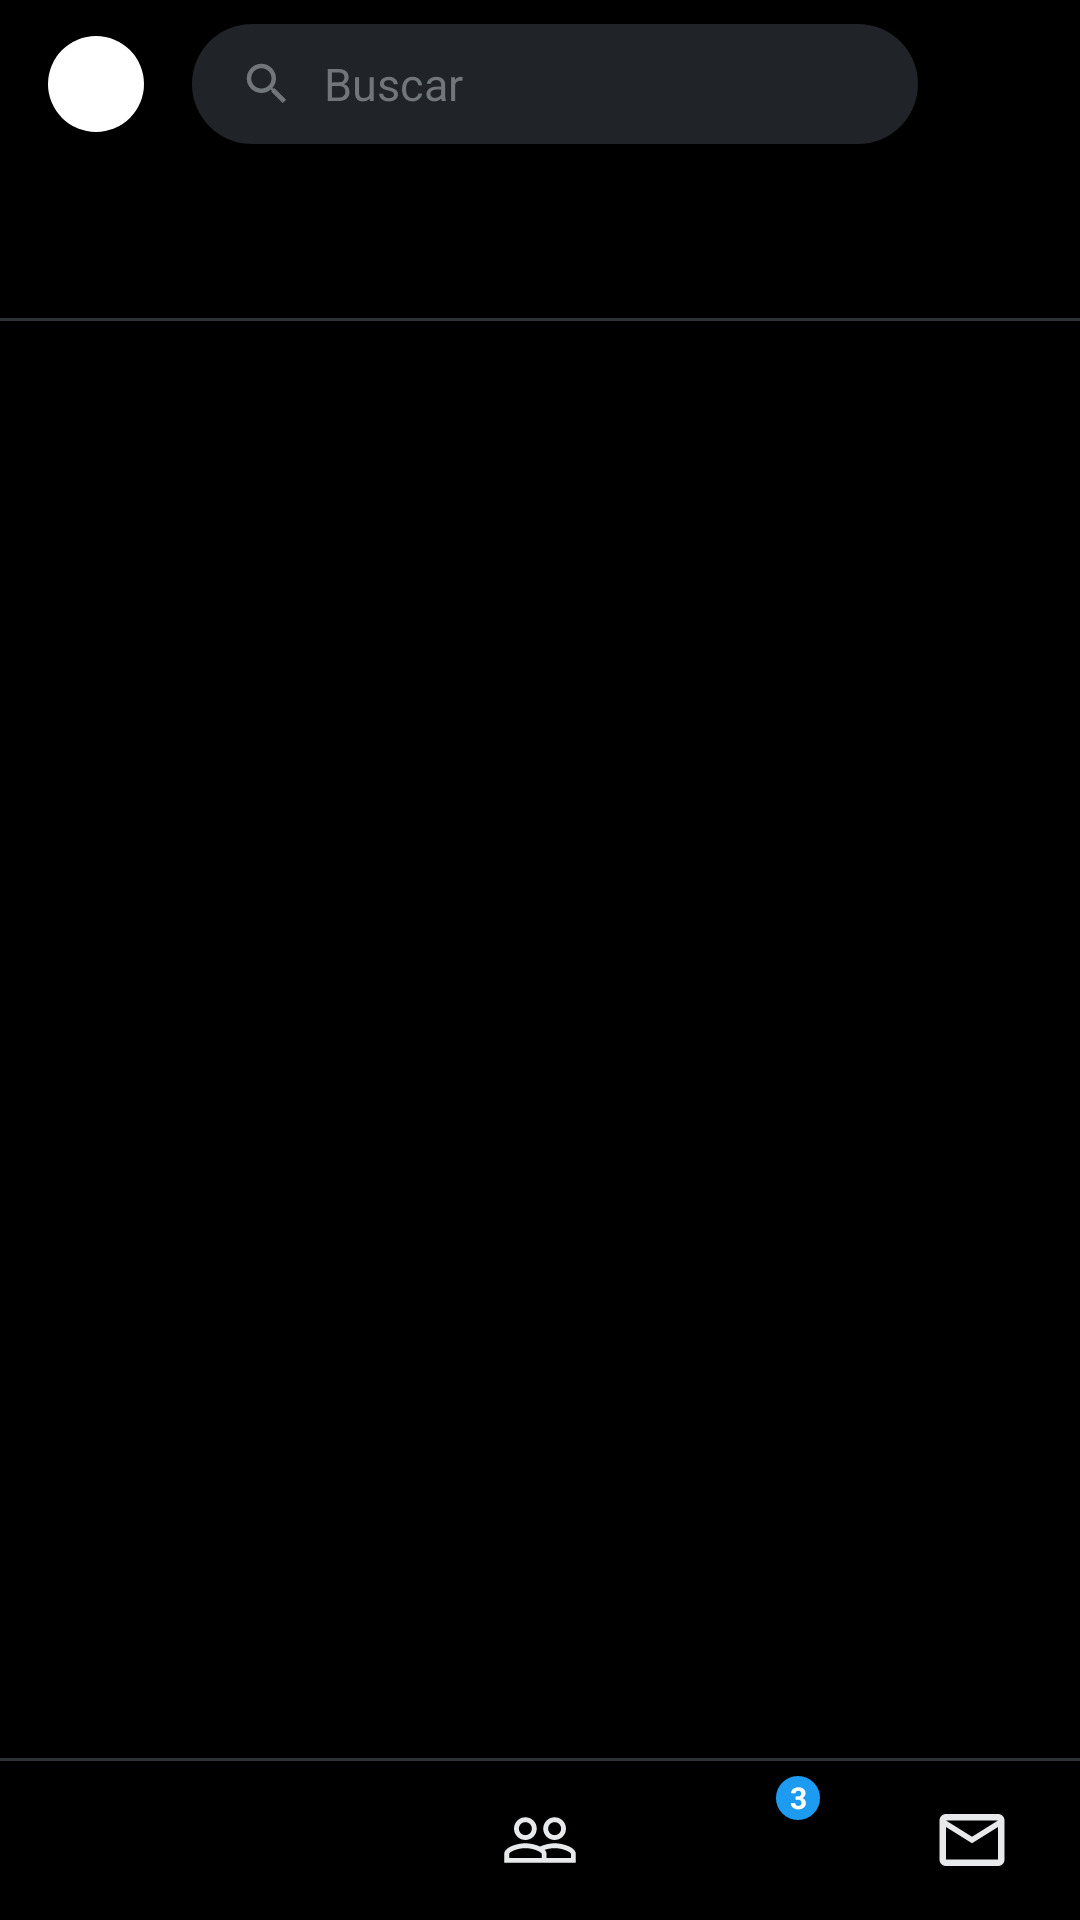

Here is an Android app screen rendered from its layout file. Give the layout XML and the strings, colors and styles it references.
<!-- AndroidManifest.xml: application theme Theme.AppX -->
<!-- res/layout/activity_explorar.xml -->
<?xml version="1.0" encoding="utf-8"?>
<androidx.constraintlayout.widget.ConstraintLayout xmlns:android="http://schemas.android.com/apk/res/android"
    xmlns:app="http://schemas.android.com/apk/res-auto"
    xmlns:tools="http://schemas.android.com/tools"
    android:id="@+id/main"
    android:layout_width="match_parent"
    android:layout_height="match_parent"
    android:background="@color/x_preto"
    tools:context=".ExplorarActivity">

    
    <LinearLayout
        android:id="@+id/cabecalhoBusca"
        android:layout_width="0dp"
        android:layout_height="56dp"
        android:gravity="center_vertical"
        android:orientation="horizontal"
        android:paddingStart="16dp"
        android:paddingEnd="16dp"
        app:layout_constraintEnd_toEndOf="parent"
        app:layout_constraintStart_toStartOf="parent"
        app:layout_constraintTop_toTopOf="parent">

        <TextView
            android:id="@+id/avatarExplorar"
            android:layout_width="32dp"
            android:layout_height="32dp"
            android:background="@drawable/bg_avatar"
            android:gravity="center"
            android:textColor="@color/branco"
            android:textSize="12sp"
            android:textStyle="bold"
            tools:text="EA" />

        <EditText
            android:id="@+id/campoBusca"
            android:layout_width="0dp"
            android:layout_height="40dp"
            android:layout_marginStart="16dp"
            android:layout_marginEnd="16dp"
            android:layout_weight="1"
            android:background="@drawable/bg_busca"
            android:drawableStart="@drawable/ic_search_small"
            android:drawablePadding="10dp"
            android:hint="@string/hint_busca"
            android:imeOptions="actionSearch"
            android:importantForAutofill="no"
            android:inputType="text"
            android:paddingStart="16dp"
            android:paddingEnd="16dp"
            android:singleLine="true"
            android:textColor="@color/x_texto"
            android:textColorHint="@color/x_cinza"
            android:textSize="15sp" />

        <ImageView
            android:id="@+id/btnConfigExplorar"
            android:layout_width="22dp"
            android:layout_height="22dp"
            android:contentDescription="@string/desc_config"
            app:srcCompat="@drawable/ic_settings"
            app:tint="@color/x_texto" />
    </LinearLayout>

    
    <HorizontalScrollView
        android:id="@+id/rolagemAbas"
        android:layout_width="0dp"
        android:layout_height="50dp"
        android:scrollbars="none"
        app:layout_constraintEnd_toEndOf="parent"
        app:layout_constraintStart_toStartOf="parent"
        app:layout_constraintTop_toBottomOf="@id/cabecalhoBusca">

        <LinearLayout
            android:id="@+id/containerAbas"
            android:layout_width="wrap_content"
            android:layout_height="match_parent"
            android:orientation="horizontal" />
    </HorizontalScrollView>

    <View
        android:id="@+id/divisorAbasExplorar"
        android:layout_width="0dp"
        android:layout_height="1dp"
        android:background="@color/x_divisor"
        app:layout_constraintEnd_toEndOf="parent"
        app:layout_constraintStart_toStartOf="parent"
        app:layout_constraintTop_toBottomOf="@id/rolagemAbas" />

    <ListView
        android:id="@+id/listaAssuntos"
        android:layout_width="0dp"
        android:layout_height="0dp"
        android:divider="@null"
        android:listSelector="@drawable/selector_item"
        android:scrollbars="none"
        app:layout_constraintBottom_toTopOf="@id/barraNavegacao"
        app:layout_constraintEnd_toEndOf="parent"
        app:layout_constraintStart_toStartOf="parent"
        app:layout_constraintTop_toBottomOf="@id/divisorAbasExplorar" />

    <TextView
        android:id="@+id/semResultados"
        android:layout_width="0dp"
        android:layout_height="wrap_content"
        android:gravity="center"
        android:padding="32dp"
        android:text="@string/nenhum_resultado"
        android:textColor="@color/x_cinza"
        android:textSize="15sp"
        android:visibility="gone"
        app:layout_constraintEnd_toEndOf="parent"
        app:layout_constraintStart_toStartOf="parent"
        app:layout_constraintTop_toBottomOf="@id/divisorAbasExplorar" />

    <include
        android:id="@+id/barraNavegacao"
        layout="@layout/barra_navegacao"
        android:layout_width="0dp"
        android:layout_height="wrap_content"
        app:layout_constraintBottom_toBottomOf="parent"
        app:layout_constraintEnd_toEndOf="parent"
        app:layout_constraintStart_toStartOf="parent" />

</androidx.constraintlayout.widget.ConstraintLayout>
<!-- res/layout/barra_navegacao.xml (included above) -->
<?xml version="1.0" encoding="utf-8"?>
<LinearLayout xmlns:android="http://schemas.android.com/apk/res/android"
    xmlns:app="http://schemas.android.com/apk/res-auto"
    android:layout_width="match_parent"
    android:layout_height="wrap_content"
    android:background="@color/x_preto"
    android:orientation="vertical">

    <View
        android:layout_width="match_parent"
        android:layout_height="1dp"
        android:background="@color/x_divisor" />

    <LinearLayout
        android:layout_width="match_parent"
        android:layout_height="53dp"
        android:orientation="horizontal">

        <FrameLayout
            android:id="@+id/navInicio"
            android:layout_width="0dp"
            android:layout_height="match_parent"
            android:layout_weight="1"
            android:background="?attr/selectableItemBackgroundBorderless"
            android:contentDescription="@string/nav_inicio">

            <ImageView
                android:id="@+id/iconeInicio"
                android:layout_width="26dp"
                android:layout_height="26dp"
                android:layout_gravity="center"
                android:importantForAccessibility="no"
                app:srcCompat="@drawable/ic_home"
                app:tint="@color/x_texto" />
        </FrameLayout>

        <FrameLayout
            android:id="@+id/navBuscar"
            android:layout_width="0dp"
            android:layout_height="match_parent"
            android:layout_weight="1"
            android:background="?attr/selectableItemBackgroundBorderless"
            android:contentDescription="@string/nav_buscar">

            <ImageView
                android:id="@+id/iconeBuscar"
                android:layout_width="26dp"
                android:layout_height="26dp"
                android:layout_gravity="center"
                android:importantForAccessibility="no"
                app:srcCompat="@drawable/ic_search"
                app:tint="@color/x_texto" />
        </FrameLayout>

        <FrameLayout
            android:id="@+id/navComunidades"
            android:layout_width="0dp"
            android:layout_height="match_parent"
            android:layout_weight="1"
            android:background="?attr/selectableItemBackgroundBorderless"
            android:contentDescription="@string/nav_comunidades">

            <ImageView
                android:layout_width="26dp"
                android:layout_height="26dp"
                android:layout_gravity="center"
                android:importantForAccessibility="no"
                app:srcCompat="@drawable/ic_people"
                app:tint="@color/x_texto" />
        </FrameLayout>

        <FrameLayout
            android:id="@+id/navNotificacoes"
            android:layout_width="0dp"
            android:layout_height="match_parent"
            android:layout_weight="1"
            android:background="?attr/selectableItemBackgroundBorderless"
            android:contentDescription="@string/nav_notificacoes">

            <ImageView
                android:layout_width="26dp"
                android:layout_height="26dp"
                android:layout_gravity="center"
                android:importantForAccessibility="no"
                app:srcCompat="@drawable/ic_bell"
                app:tint="@color/x_texto" />

            <TextView
                android:id="@+id/badgeNotificacoes"
                android:layout_width="18dp"
                android:layout_height="18dp"
                android:layout_gravity="center"
                android:layout_marginStart="14dp"
                android:layout_marginBottom="14dp"
                android:background="@drawable/bg_badge"
                android:gravity="center"
                android:text="3"
                android:textColor="@color/branco"
                android:textSize="10sp"
                android:textStyle="bold" />
        </FrameLayout>

        <FrameLayout
            android:id="@+id/navMensagens"
            android:layout_width="0dp"
            android:layout_height="match_parent"
            android:layout_weight="1"
            android:background="?attr/selectableItemBackgroundBorderless"
            android:contentDescription="@string/nav_mensagens">

            <ImageView
                android:layout_width="26dp"
                android:layout_height="26dp"
                android:layout_gravity="center"
                android:importantForAccessibility="no"
                app:srcCompat="@drawable/ic_mail"
                app:tint="@color/x_texto" />
        </FrameLayout>
    </LinearLayout>
</LinearLayout>
<!-- resources referenced by this layout -->
<resources>
  <color name="branco">#FFFFFFFF</color>
  <color name="x_cinza">#FF71767B</color>
  <color name="x_divisor">#FF2F3336</color>
  <color name="x_preto">#FF000000</color>
  <color name="x_texto">#FFE7E9EA</color>
  <!-- drawable bg_avatar (drawable) -->
  <?xml version="1.0" encoding="utf-8"?>
  <shape xmlns:android="http://schemas.android.com/apk/res/android"
      android:shape="oval">
      <solid android:color="@color/branco" />
  </shape>
  <!-- drawable bg_badge (drawable) -->
  <?xml version="1.0" encoding="utf-8"?>
  <shape xmlns:android="http://schemas.android.com/apk/res/android"
      android:shape="oval">
      <solid android:color="@color/x_azul" />
      <stroke
          android:width="1.5dp"
          android:color="@color/x_preto" />
  </shape>
  <!-- drawable bg_busca (drawable) -->
  <?xml version="1.0" encoding="utf-8"?>
  <shape xmlns:android="http://schemas.android.com/apk/res/android"
      android:shape="rectangle">
      <solid android:color="@color/x_busca" />
      <corners android:radius="50dp" />
  </shape>
  <!-- drawable ic_mail (drawable) -->
  <vector xmlns:android="http://schemas.android.com/apk/res/android"
      android:width="24dp"
      android:height="24dp"
      android:viewportWidth="24"
      android:viewportHeight="24">
      <path
          android:fillColor="#FFFFFFFF"
          android:pathData="M22,6c0,-1.1 -0.9,-2 -2,-2H4c-1.1,0 -2,0.9 -2,2v12c0,1.1 0.9,2 2,2h16c1.1,0 2,-0.9 2,-2V6zM20,6l-8,5 -8,-5h16zM20,18H4V8l8,5 8,-5v10z" />
  </vector>
  <!-- drawable ic_search_small (drawable) -->
  <vector xmlns:android="http://schemas.android.com/apk/res/android"
      android:width="18dp"
      android:height="18dp"
      android:viewportWidth="24"
      android:viewportHeight="24">
      <path
          android:fillColor="#FF71767B"
          android:pathData="M15.5,14h-0.79l-0.28,-0.27C15.41,12.59 16,11.11 16,9.5 16,5.91 13.09,3 9.5,3S3,5.91 3,9.5 5.91,16 9.5,16c1.61,0 3.09,-0.59 4.23,-1.57l0.27,0.28v0.79l5,4.99L20.49,19l-4.99,-5zM9.5,14C7.01,14 5,11.990 5,9.5S7.01,5 9.5,5 14,7.01 14,9.5 11.99,14 9.5,14z" />
  </vector>
  <!-- drawable selector_item (drawable) -->
  <?xml version="1.0" encoding="utf-8"?>
  <selector xmlns:android="http://schemas.android.com/apk/res/android">
      <item android:drawable="@color/x_pressionado" android:state_pressed="true" />
      <item android:drawable="@android:color/transparent" />
  </selector>
  <string name="desc_config">Configurações</string>
  <string name="hint_busca">Buscar</string>
  <string name="nav_buscar">Buscar</string>
  <string name="nav_comunidades">Comunidades</string>
  <string name="nav_inicio">Início</string>
  <string name="nav_mensagens">Mensagens</string>
  <string name="nav_notificacoes">Notificações</string>
  <string name="nenhum_resultado">Nenhum resultado encontrado</string>
  <style name="Theme.AppX" parent="Theme.Material3.Dark.NoActionBar">
          <item name="colorPrimary">@color/x_azul</item>
          <item name="colorOnPrimary">@color/branco</item>
          <item name="colorSecondary">@color/x_azul</item>
          <item name="colorControlActivated">@color/x_azul</item>
          <item name="colorSurface">@color/x_preto</item>
          <item name="android:colorBackground">@color/x_preto</item>
          <item name="android:windowBackground">@color/x_preto</item>
          <item name="android:textColorPrimary">@color/x_texto</item>
          <item name="android:textColorSecondary">@color/x_cinza</item>
          <item name="android:textColorHint">@color/x_cinza</item>
      </style>
  <color name="x_azul">#FF1D9BF0</color>
  <color name="x_busca">#FF202327</color>
  <color name="x_pressionado">#FF16181C</color>
</resources>
